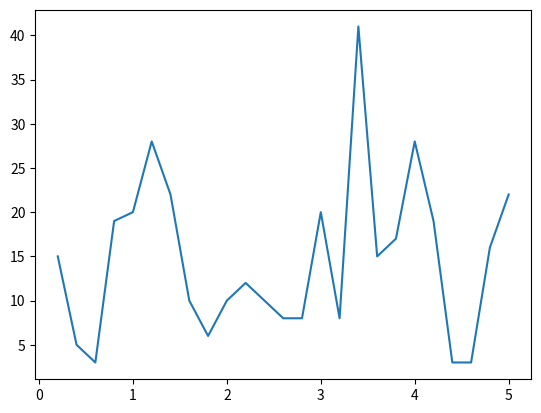

Write Python code to recreate this figure.
import numpy as np
import matplotlib.pyplot as plt
#parameters
rad = 10
thk = 5

def generatedata(rad,thk,sep,n,x1=0,y1=0):
    # center of the top semi-circle
    X1 = x1
    Y1 = y1

    # center of the bottom semi-circle
    X2 = X1 + rad + thk / 2
    Y2 = Y1 - sep
    
    # data points in the top semi-circle
    top = []
    # data points in the bottom semi-circle
    bottom = []
    
    # parameters
    r1 = rad + thk
    r2 = rad
    
    cnt = 1
    while(cnt <= n):
        #uniformed generated points
        x = np.random.uniform(-r1,r1)
        y = np.random.uniform(-r1,r1)
        
        d = x**2 + y**2
        if(d >= r2**2 and d <= r1**2):
            if (y > 0):
                top.append([X1 + x,Y1 + y])
                cnt += 1
            else:
                bottom.append([X2 + x,Y2 + y])
                cnt += 1
        else:
            continue

    return top,bottom

def process_data(top,bottom):
    # X1 = [i[0] for i in top]
    # Y1 = [i[1] for i in top]
    # X2 = [i[0] for i in bottom]
    # Y2 = [i[1] for i in bottom]

    #plt.scatter(X1,Y1,s = 1)
    #plt.scatter(X2,Y2,s = 1)
    x1 = [[1] + i + [1] for i in top]
    x2 = [[1] + i + [-1] for i in bottom]
    data = x1 + x2
    
    data = np.array(data)
    np.random.shuffle(data)
    return data

def pla_algorithm(data):
    #x_point = []
    #y_point = []
    weight = [0,0,0]
    count = 0
    for i in range(len(data)):
        point = data[i]
        point.tolist()
        if(np.sign(np.matmul(point[0:3],weight)) != point[3]):
            weight = np.add(weight,(np.dot(point[3],point[0:3])))
            #axes = plt.gca()
            #plt.scatter(X1,Y1,s = 1)
            #plt.scatter(X2,Y2,s = 1)
            #x_h = np.array(axes.get_xlim())
            #y_h = (-(weight[1]/weight[2])*x_h)-(weight[0]/weight[2])
            #plt.plot(x_h,y_h)
            count += 1
    return count

start = 0.2
stop = 5
step = 0.2
sep_x = np.arange(start, stop+step, step)
sep_y = []
for sep in sep_x:
    t,b = generatedata(rad,thk,sep,2000)
    c = pla_algorithm(process_data(t,b))
    sep_y.append(c)
plt.plot(sep_x, sep_y)
plt.show()



